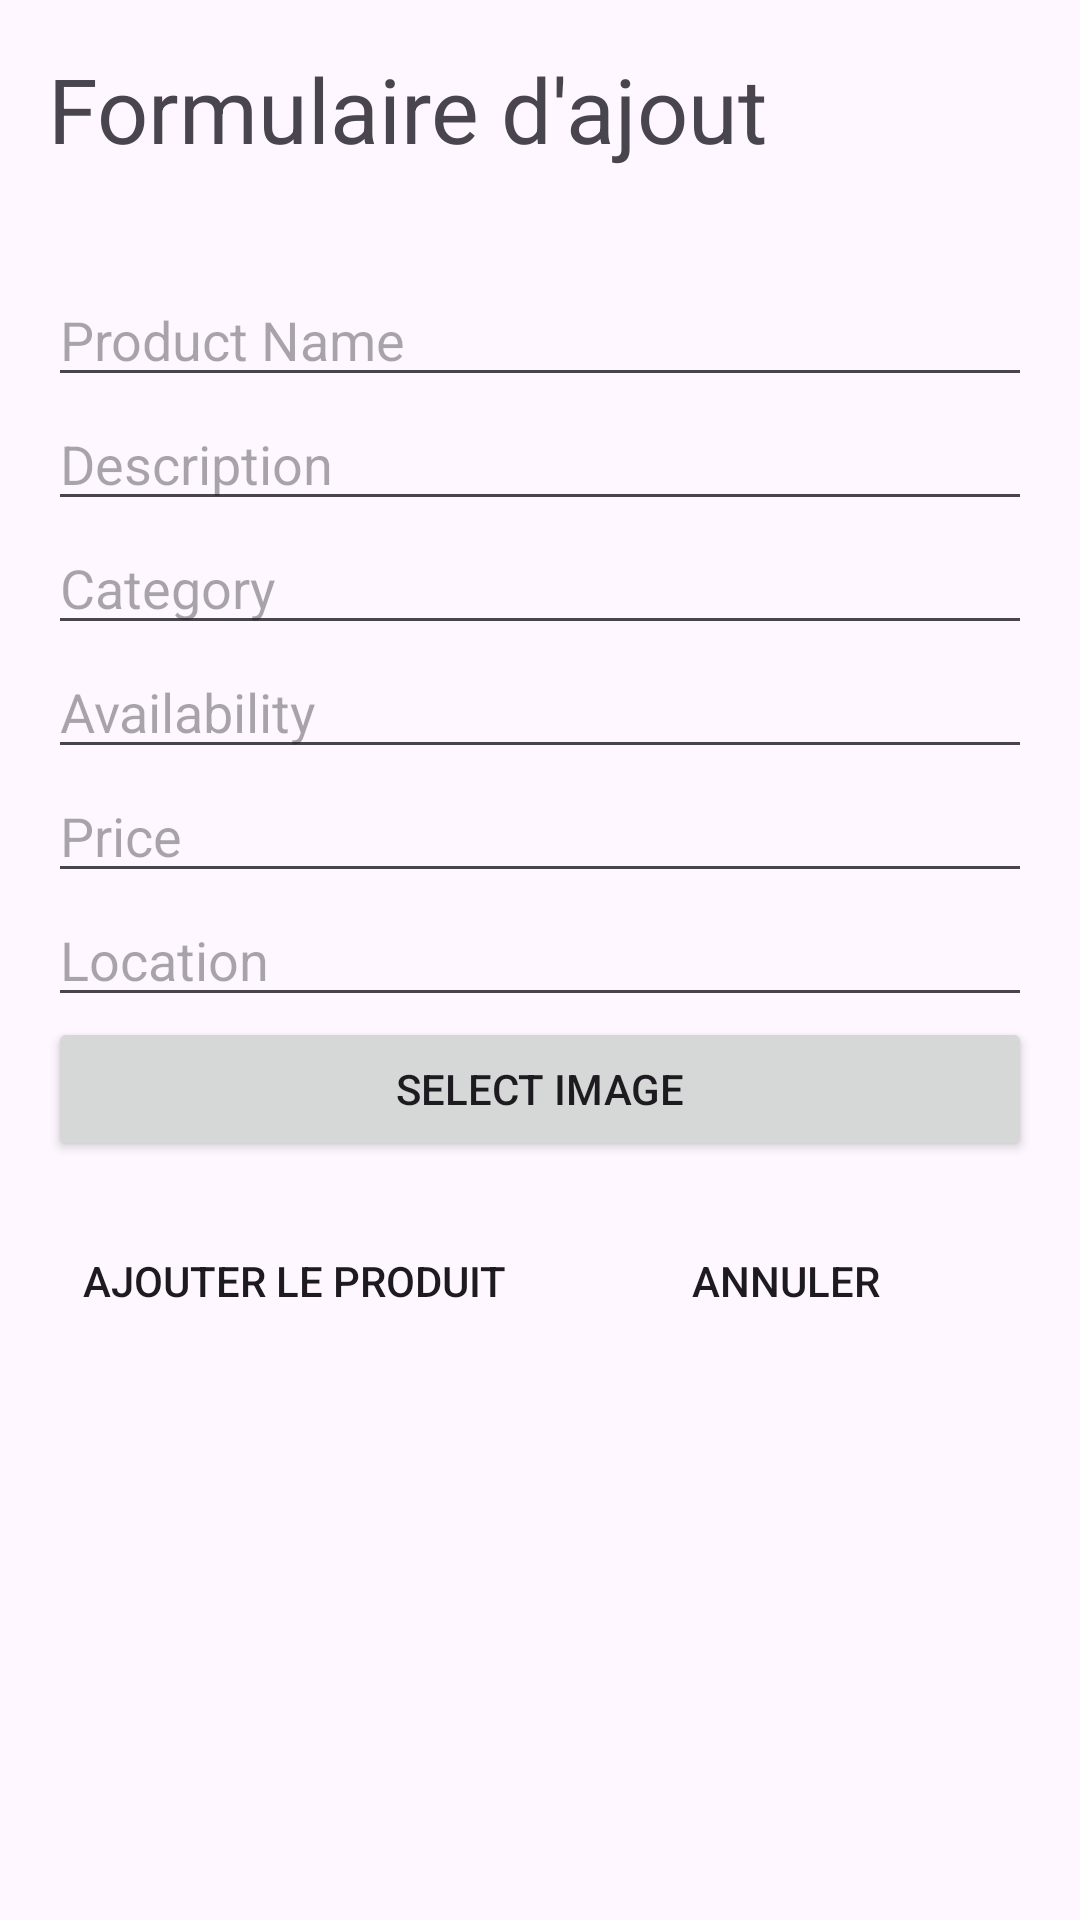

The Android layout XML behind this screen, and the referenced resources:
<!-- AndroidManifest.xml: application theme Theme.ProjectServices -->
<!-- res/layout/activity_formulair.xml -->
<?xml version="1.0" encoding="utf-8"?>
<LinearLayout xmlns:android="http://schemas.android.com/apk/res/android"
    android:layout_width="match_parent"
    android:layout_height="match_parent"
    android:orientation="vertical"
    android:padding="16dp">

    <TextView
        android:id="@+id/textView5"
        android:layout_width="373dp"
        android:layout_height="75dp"
        android:text="Formulaire d'ajout"
        android:textSize="30sp" />

    <EditText
        android:id="@+id/editTextProductName"
        android:layout_width="match_parent"
        android:layout_height="wrap_content"
        android:hint="Product Name" />

    <EditText
        android:id="@+id/editTextDescription"
        android:layout_width="match_parent"
        android:layout_height="wrap_content"
        android:hint="Description" />

    <EditText
        android:id="@+id/editTextCategory"
        android:layout_width="match_parent"
        android:layout_height="wrap_content"
        android:hint="Category" />

    <EditText
        android:id="@+id/editTextAvailability"
        android:layout_width="match_parent"
        android:layout_height="wrap_content"
        android:hint="Availability" />

    <EditText
        android:id="@+id/editTextPrice"
        android:layout_width="match_parent"
        android:layout_height="wrap_content"
        android:hint="Price" />

    <EditText
        android:id="@+id/editTextLocation"
        android:layout_width="match_parent"
        android:layout_height="wrap_content"
        android:hint="Location" />

    <Button
        android:id="@+id/buttonSelectImage"
        android:layout_width="match_parent"
        android:layout_height="wrap_content"
        android:text="Select Image" />

    <LinearLayout
        android:layout_width="match_parent"
        android:layout_height="wrap_content"
        android:orientation="horizontal"
        android:layout_marginTop="16dp">

        <Button
            android:id="@+id/buttoneditProduct"
            android:layout_width="0dp"
            android:layout_height="wrap_content"
            android:layout_weight="1"
            android:background="@drawable/btn_bg"
            android:text="Ajouter le produit" />

        <Button
            android:id="@+id/buttonCancel"
            android:layout_width="0dp"
            android:layout_height="wrap_content"
            android:layout_weight="1"
            android:background="@drawable/btn_bg"
            android:text="Annuler" />

    </LinearLayout>

</LinearLayout>
<!-- resources referenced by this layout -->
<resources>
  <style name="Theme.ProjectServices" parent="Base.Theme.ProjectServices" />
  <style name="Base.Theme.ProjectServices" parent="Theme.Material3.DayNight.NoActionBar">
          
          
      </style>
</resources>
